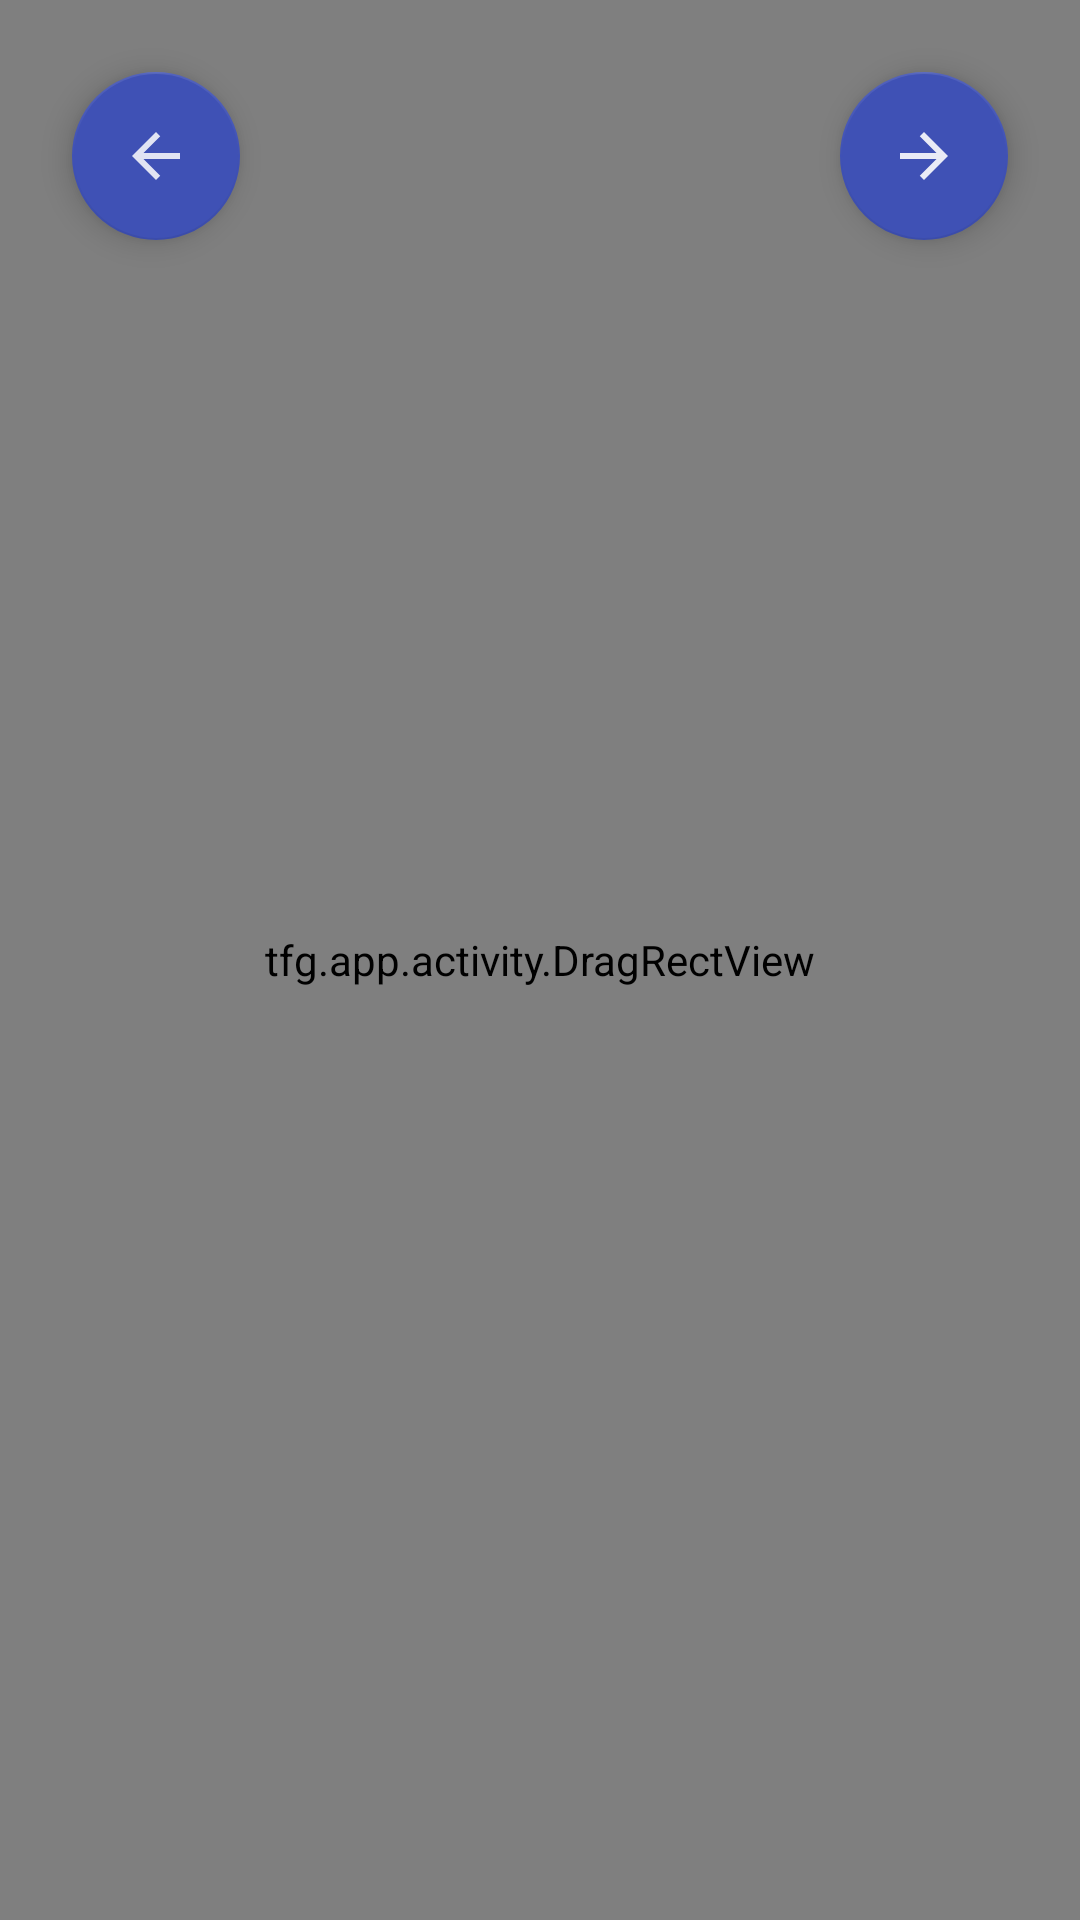

Android layout source for this screen:
<!-- AndroidManifest.xml: application theme MyMaterialTheme -->
<!-- res/layout/actividad_crop_image.xml -->
<?xml version="1.0" encoding="utf-8"?>

<RelativeLayout xmlns:android="http://schemas.android.com/apk/res/android"
    android:layout_height="match_parent"
    android:layout_width="match_parent"
    xmlns:app="http://schemas.android.com/apk/res-auto">

    <ImageView
        android:id="@+id/imagerecortada"
        android:layout_width="match_parent"
        android:layout_height="match_parent"
        android:transitionName="@string/name"
        android:scaleType="fitXY"/>
    <tfg.app.activity.DragRectView
        android:id="@+id/rectangulo"
        android:layout_width="match_parent"
        android:layout_height="match_parent" />

    <android.support.design.widget.FloatingActionButton
        android:id="@+id/btnBack"
        android:layout_width="wrap_content"
        android:layout_height="wrap_content"
        android:layout_alignParentLeft="true"
        android:layout_margin="24dp"
        android:src="@drawable/back"
        app:backgroundTint="@color/colorPrimary" />

    <android.support.design.widget.FloatingActionButton
        android:id="@+id/btnNext"
        android:layout_width="wrap_content"
        android:layout_height="wrap_content"
        android:layout_alignParentRight="true"
        android:layout_margin="24dp"
        android:src="@drawable/next"
        app:backgroundTint="@color/colorPrimary" />

</RelativeLayout>
<!-- resources referenced by this layout -->
<resources>
  <color name="colorPrimary">#3f51b5</color>
  <!-- drawable back (drawable) -->
  <vector android:alpha="0.85"
      android:height="24dp"
      android:viewportHeight="24.0"
      android:viewportWidth="24.0"
      android:width="24dp"
      xmlns:android="http://schemas.android.com/apk/res/android">
  
      <path
          android:fillColor="@color/windowBackground"
          android:pathData="M20,11H7.83l5.59,-5.59L12,4l-8,8 8,8 1.41,-1.41L7.83,13H20v-2z"/>
  </vector>
  <!-- drawable next (drawable) -->
  <vector android:alpha="0.89"
      android:height="24dp"
      android:viewportHeight="24.0"
      android:viewportWidth="24.0"
      android:width="24dp"
      xmlns:android="http://schemas.android.com/apk/res/android">
  
      <path
          android:fillColor="@color/windowBackground"
          android:pathData="M12,4l-1.41,1.41L16.17,11H4v2h12.17l-5.58,5.59L12,20l8,-8z"/>
  
  </vector>
  <string name="name">name</string>
  <style name="MyMaterialTheme" parent="MyMaterialTheme.Base" />
  <color name="windowBackground">#FFFFFF</color>
  <style name="MyMaterialTheme.Base" parent="Theme.AppCompat.Light.DarkActionBar">
          <item name="windowNoTitle">true</item>
          <item name="windowActionBar">false</item>
          <item name="colorPrimary">@color/colorPrimary</item>
          <item name="colorPrimaryDark">@color/colorPrimaryDark</item>
          <item name="colorAccent">@color/colorAccent</item>
          <item name="android:windowTranslucentNavigation">true</item>
  
      </style>
  <color name="colorPrimaryDark">#3949ab</color>
  <color name="colorAccent">#8C9EFF</color>
</resources>
